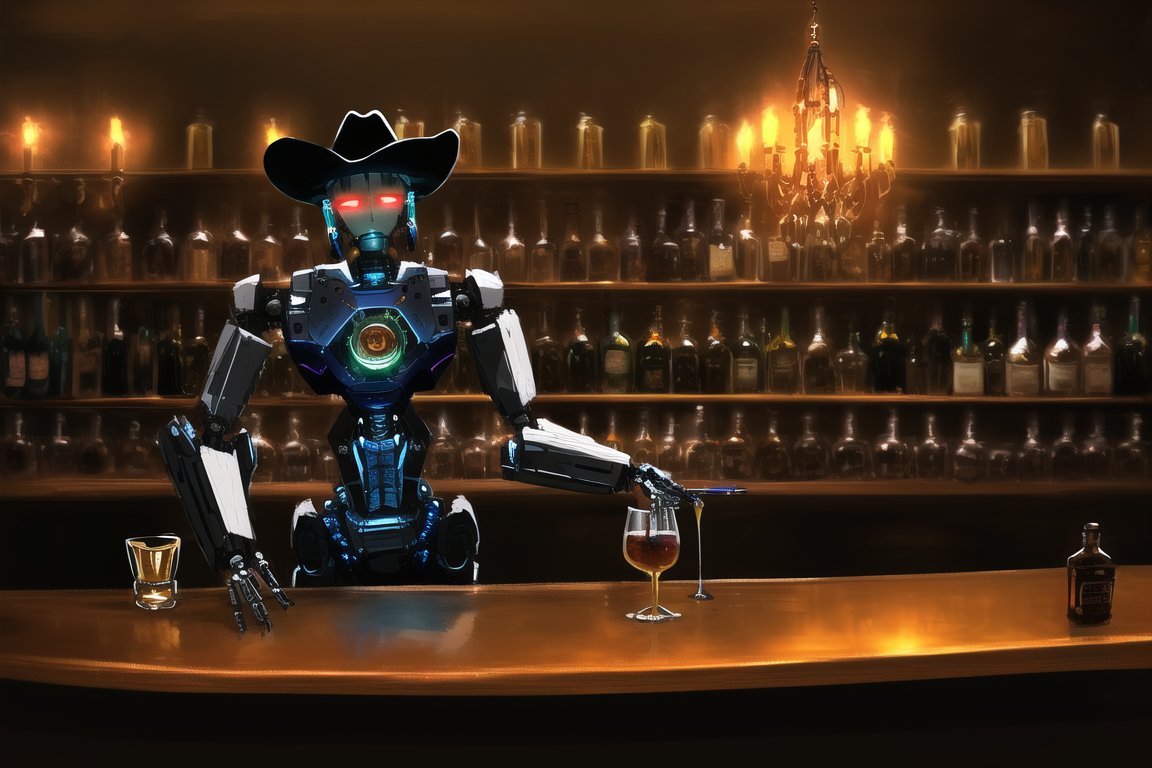
Generation parameters embedded in this image by NovelAI (PNG 'Description' and 'Comment' text chunks):
masterpiece, best quality, 1other, {{{robot}}}, {{{{cowboy hat}}}}, masterpiece, best quality, {{{painting (medium), oil painting (medium), sketch}}}, metallic body, machinery, cowboy shot, bottle, hand on table, drinking glass, alcohol, whiskey, glowing eyes, mechanical arms, mechanical parts, bartender, bar, [[candle]], gloomy, melancholic, cowboy western, intricate details
{"steps":50,"sampler":"k_euler_ancestral","seed":316852829,"strength":0.8,"noise":0.1,"scale":11.0,"uc":"nsfw, lowres, bad anatomy, bad hands, text, error, missing fingers, extra digit, fewer digits, cropped, worst quality, low quality, normal quality, jpeg artifacts, signature, watermark, username, blurry, ugly, obese, deformed, fat, disfigured, poorly drawn face, mutation, mutated extra limb, three arms, three legs, two head, messy drawing, low quality, messy face, helmet, mask"}